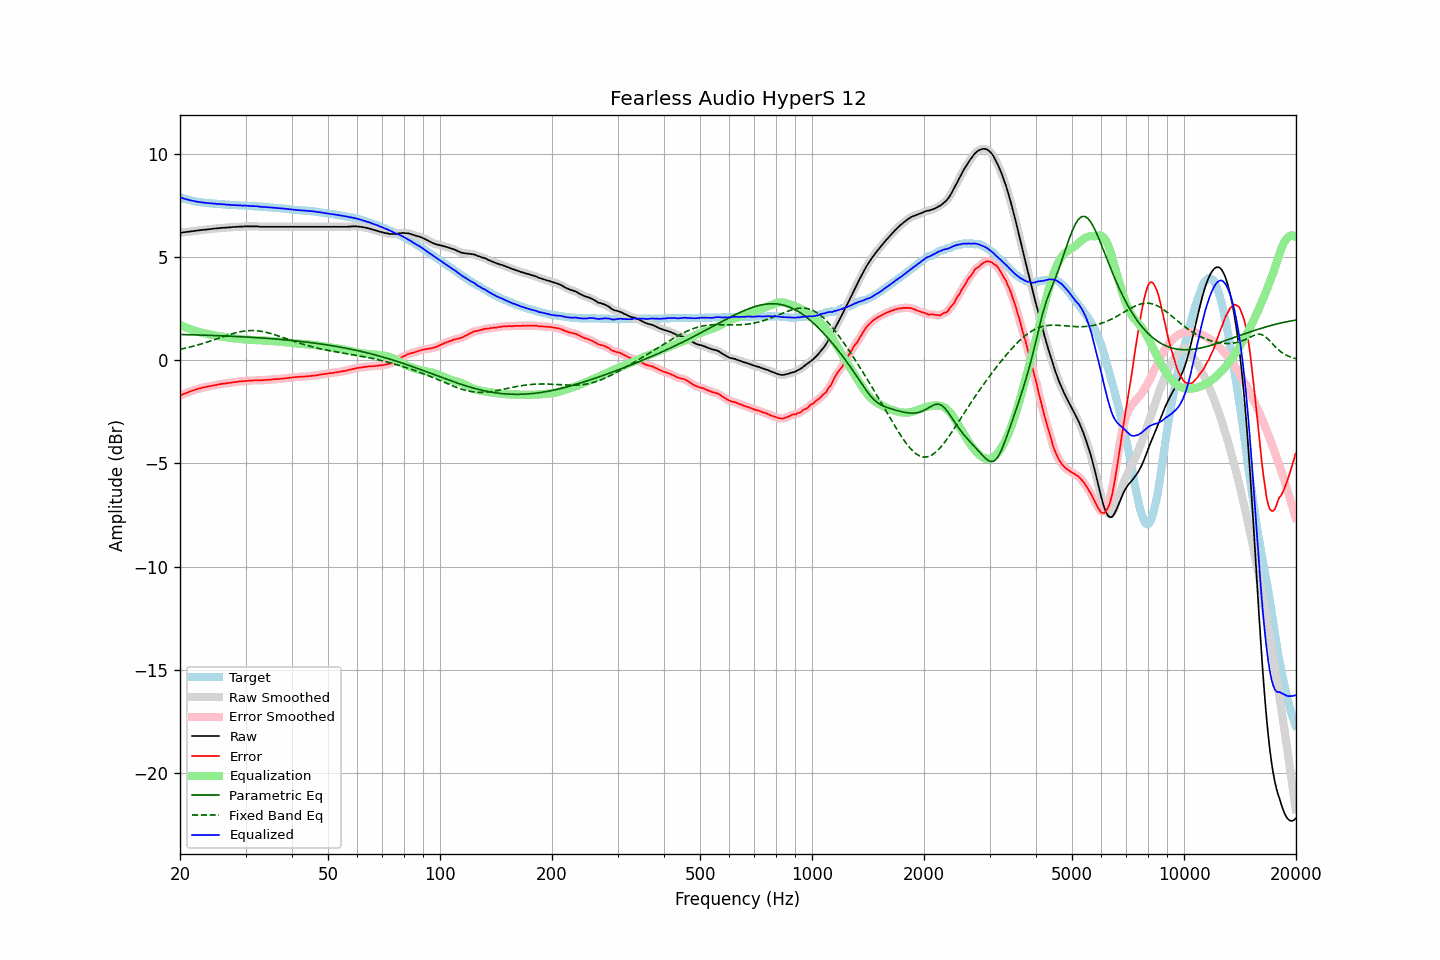

Data behind this chart, as committed beside it:
frequency, raw, error, smoothed, error_smoothed, equalization, parametric_eq, fixed_band_eq, equalized_raw, equalized_smoothed, target
20.00, 6.18, -1.72, 6.18, -1.71, 1.72, 1.25, 0.53, 7.89, 7.89, 7.90
20.20, 6.19, -1.68, 6.19, -1.68, 1.68, 1.25, 0.55, 7.87, 7.87, 7.87
20.40, 6.20, -1.65, 6.20, -1.65, 1.65, 1.25, 0.56, 7.85, 7.85, 7.84
20.61, 6.21, -1.62, 6.21, -1.61, 1.61, 1.24, 0.58, 7.82, 7.82, 7.82
20.81, 6.22, -1.58, 6.22, -1.58, 1.58, 1.24, 0.60, 7.80, 7.80, 7.80
21.02, 6.23, -1.55, 6.23, -1.55, 1.55, 1.24, 0.62, 7.78, 7.78, 7.78
21.23, 6.24, -1.52, 6.24, -1.52, 1.52, 1.24, 0.64, 7.76, 7.76, 7.76
21.44, 6.25, -1.49, 6.25, -1.49, 1.49, 1.24, 0.66, 7.74, 7.74, 7.74
21.66, 6.26, -1.46, 6.26, -1.46, 1.47, 1.23, 0.68, 7.72, 7.73, 7.72
21.87, 6.27, -1.44, 6.27, -1.44, 1.44, 1.23, 0.70, 7.71, 7.71, 7.71
22.09, 6.28, -1.41, 6.28, -1.41, 1.41, 1.23, 0.72, 7.69, 7.69, 7.69
22.31, 6.29, -1.39, 6.29, -1.39, 1.39, 1.23, 0.74, 7.68, 7.68, 7.68
22.54, 6.30, -1.37, 6.30, -1.37, 1.37, 1.22, 0.76, 7.67, 7.67, 7.67
22.76, 6.31, -1.35, 6.31, -1.35, 1.35, 1.22, 0.79, 7.66, 7.66, 7.66
22.99, 6.32, -1.33, 6.32, -1.33, 1.33, 1.22, 0.81, 7.65, 7.65, 7.65
23.22, 6.33, -1.31, 6.33, -1.31, 1.31, 1.22, 0.83, 7.64, 7.64, 7.64
23.45, 6.33, -1.30, 6.33, -1.29, 1.29, 1.21, 0.86, 7.62, 7.63, 7.63
23.69, 6.34, -1.28, 6.34, -1.28, 1.28, 1.21, 0.88, 7.62, 7.62, 7.62
23.92, 6.35, -1.27, 6.35, -1.26, 1.26, 1.21, 0.91, 7.61, 7.61, 7.61
24.16, 6.36, -1.24, 6.36, -1.25, 1.25, 1.21, 0.93, 7.61, 7.61, 7.60
24.40, 6.37, -1.23, 6.37, -1.23, 1.23, 1.20, 0.96, 7.60, 7.60, 7.60
24.65, 6.38, -1.21, 6.38, -1.22, 1.22, 1.20, 0.99, 7.59, 7.59, 7.59
24.89, 6.39, -1.20, 6.39, -1.20, 1.20, 1.20, 1.01, 7.59, 7.59, 7.59
25.14, 6.39, -1.19, 6.39, -1.19, 1.19, 1.19, 1.04, 7.58, 7.58, 7.58
25.39, 6.40, -1.17, 6.40, -1.17, 1.17, 1.19, 1.07, 7.57, 7.57, 7.57
25.65, 6.41, -1.16, 6.41, -1.16, 1.16, 1.19, 1.09, 7.57, 7.57, 7.57
25.91, 6.42, -1.14, 6.42, -1.14, 1.15, 1.18, 1.12, 7.57, 7.56, 7.56
26.16, 6.42, -1.14, 6.42, -1.13, 1.14, 1.18, 1.15, 7.55, 7.56, 7.56
26.43, 6.43, -1.13, 6.43, -1.12, 1.12, 1.18, 1.17, 7.55, 7.55, 7.55
26.69, 6.43, -1.11, 6.43, -1.12, 1.11, 1.17, 1.20, 7.54, 7.54, 7.54
26.96, 6.44, -1.10, 6.44, -1.10, 1.10, 1.17, 1.23, 7.54, 7.54, 7.54
27.23, 6.44, -1.09, 6.44, -1.09, 1.09, 1.17, 1.25, 7.53, 7.53, 7.53
27.50, 6.45, -1.08, 6.45, -1.08, 1.08, 1.16, 1.27, 7.53, 7.53, 7.53
27.77, 6.46, -1.07, 6.46, -1.07, 1.07, 1.16, 1.30, 7.53, 7.53, 7.53
28.05, 6.46, -1.06, 6.46, -1.06, 1.06, 1.16, 1.32, 7.52, 7.52, 7.52
28.33, 6.47, -1.05, 6.47, -1.05, 1.05, 1.15, 1.34, 7.52, 7.52, 7.52
28.62, 6.47, -1.04, 6.47, -1.04, 1.04, 1.15, 1.36, 7.51, 7.51, 7.51
28.90, 6.48, -1.02, 6.48, -1.03, 1.03, 1.14, 1.37, 7.51, 7.51, 7.50
29.19, 6.48, -1.02, 6.48, -1.02, 1.02, 1.14, 1.39, 7.50, 7.50, 7.50
29.48, 6.48, -1.02, 6.48, -1.02, 1.02, 1.14, 1.40, 7.49, 7.50, 7.50
29.78, 6.49, -1.01, 6.49, -1.01, 1.01, 1.13, 1.42, 7.50, 7.50, 7.50
30.08, 6.49, -1.01, 6.49, -1.00, 1.00, 1.13, 1.42, 7.49, 7.49, 7.50
30.38, 6.49, -0.99, 6.49, -1.00, 1.00, 1.12, 1.43, 7.49, 7.49, 7.48
30.68, 6.49, -0.99, 6.49, -0.99, 0.99, 1.12, 1.44, 7.48, 7.48, 7.48
30.99, 6.49, -0.99, 6.49, -0.99, 0.99, 1.11, 1.44, 7.48, 7.48, 7.48
31.30, 6.49, -0.99, 6.49, -0.98, 0.98, 1.11, 1.44, 7.47, 7.47, 7.48
31.61, 6.49, -0.98, 6.49, -0.98, 0.98, 1.10, 1.44, 7.47, 7.47, 7.46
31.93, 6.49, -0.97, 6.49, -0.97, 0.98, 1.10, 1.43, 7.47, 7.47, 7.46
32.24, 6.49, -0.97, 6.49, -0.97, 0.97, 1.10, 1.43, 7.46, 7.46, 7.46
32.57, 6.48, -0.97, 6.48, -0.97, 0.97, 1.09, 1.42, 7.45, 7.45, 7.45
32.89, 6.47, -0.98, 6.47, -0.97, 0.97, 1.08, 1.41, 7.44, 7.44, 7.44
33.22, 6.47, -0.97, 6.47, -0.97, 0.97, 1.08, 1.40, 7.43, 7.43, 7.44
33.55, 6.47, -0.96, 6.47, -0.97, 0.96, 1.07, 1.38, 7.43, 7.43, 7.43
33.89, 6.47, -0.96, 6.47, -0.96, 0.96, 1.07, 1.37, 7.43, 7.43, 7.43
34.23, 6.47, -0.95, 6.47, -0.95, 0.95, 1.06, 1.35, 7.42, 7.42, 7.42
34.57, 6.47, -0.94, 6.47, -0.95, 0.95, 1.06, 1.33, 7.41, 7.41, 7.41
34.92, 6.47, -0.94, 6.47, -0.94, 0.94, 1.05, 1.31, 7.41, 7.41, 7.41
35.27, 6.47, -0.93, 6.47, -0.93, 0.93, 1.05, 1.28, 7.40, 7.40, 7.40
35.62, 6.47, -0.92, 6.47, -0.92, 0.93, 1.04, 1.26, 7.40, 7.40, 7.39
35.97, 6.47, -0.92, 6.47, -0.92, 0.92, 1.03, 1.24, 7.39, 7.39, 7.39
... 635 more rows
